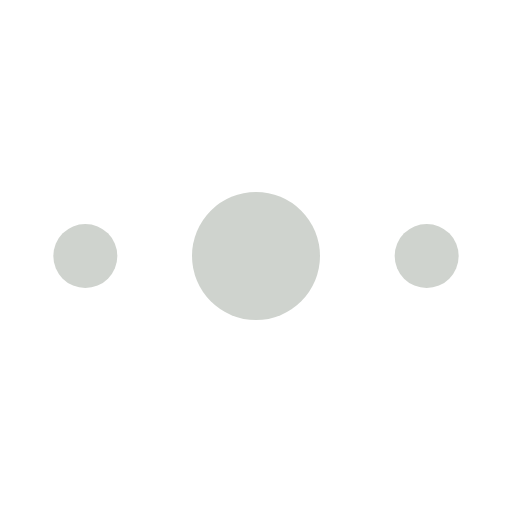
t = 0.00 s
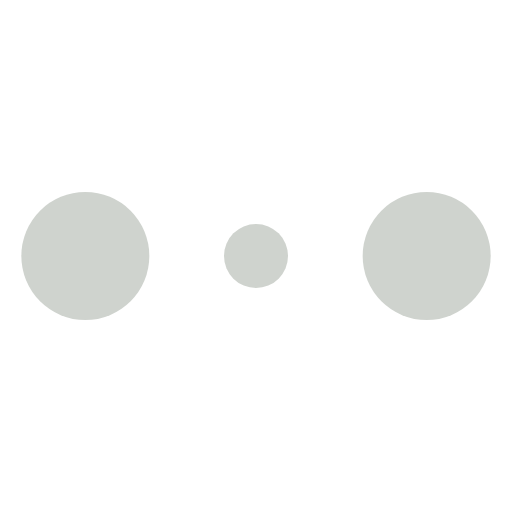
t = 0.38 s
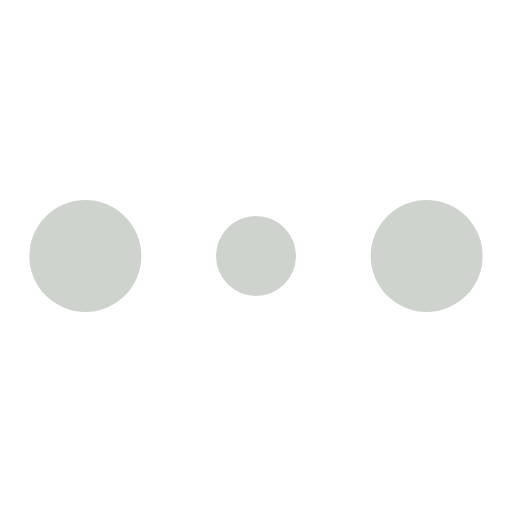
t = 0.47 s
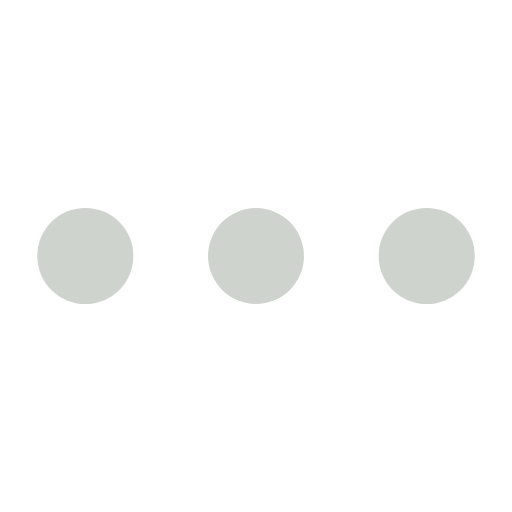
t = 0.56 s
t = 0.75 s: frame unchanged from t = 0.00 s, image omitted
t = 0.94 s: frame unchanged from t = 0.56 s, image omitted

The animated SVG that drew these frames (rendered in a browser with its animation timeline set to each time). Animation: 1 CSS @keyframes rule; one cycle of 1.12 s, repeats indefinitely.

<svg width="24" height="24" viewBox="0 0 24 24" xmlns="http://www.w3.org/2000/svg"><style>.spinner_I8Q1{animation:spinner_qhi1 .75s linear infinite}.spinner_vrS7{animation-delay:-.375s}@keyframes spinner_qhi1{0%,100%{r:1.5px}50%{r:3px}}</style><circle class="spinner_I8Q1" cx="4" cy="12" r="1.5" fill="#cfd3ce"/><circle class="spinner_I8Q1 spinner_vrS7" cx="12" cy="12" r="3" fill="#cfd3ce"/><circle class="spinner_I8Q1" cx="20" cy="12" r="1.5" fill="#cfd3ce" /></svg>